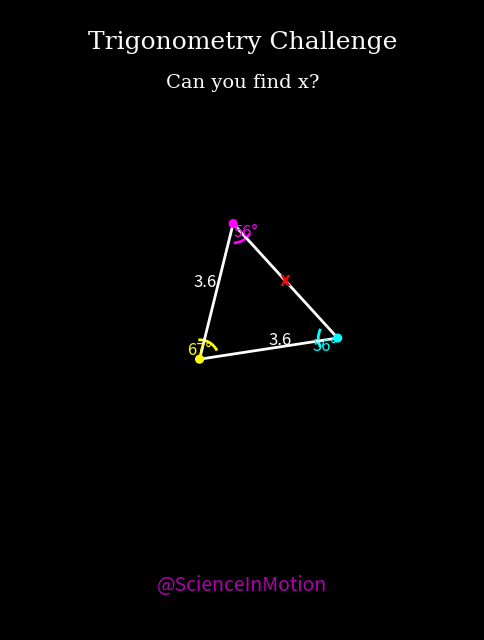

The matplotlib source for this figure: (Note: this script raises an exception after producing the figure.)
import numpy as np
import matplotlib.pyplot as plt
import matplotlib.animation as animation
from matplotlib.patches import Arc, Circle
import os
from matplotlib import rcParams

# Set high DPI value for better quality
rcParams['figure.dpi'] = 150

def create_trig_challenge_animation(output_dir="output"):
    """
    Creates an engaging trigonometry challenge animation optimized for TikTok.
    The animation shows a rotating triangle with dynamic measurements and asks
    viewers to solve for a missing value.
    """
    print("Creating Trigonometry Challenge Animation...")
    
    # Animation parameters
    fps = 30
    duration = 30  # 30 seconds total
    frames = fps * duration
    
    # Set up figure (9:16 aspect ratio for TikTok)
    fig = plt.figure(figsize=(6, 10.67), facecolor='black')
    ax = fig.add_subplot(111)
    
    # Configure axes
    ax.set_facecolor('black')
    ax.set_xlim(-6, 6)
    ax.set_ylim(-8, 8)
    ax.set_aspect('equal')
    ax.axis('off')
    
    # Define the base triangle points
    base_length = 4
    height = 3
    A = np.array([-base_length/2, -height/2])
    B = np.array([base_length/2, -height/2])
    C = np.array([0, height/2])
    
    # Create triangle elements
    triangle, = ax.plot([], [], 'w-', lw=2)
    point_A = Circle(A, 0.1, color='cyan', zorder=3)
    point_B = Circle(B, 0.1, color='magenta', zorder=3)
    point_C = Circle(C, 0.1, color='yellow', zorder=3)
    ax.add_patch(point_A)
    ax.add_patch(point_B)
    ax.add_patch(point_C)
    
    # Create angle arcs
    angle_A = Arc(A, 1, 1, angle=0, theta1=0, theta2=0, color='cyan', lw=2)
    angle_B = Arc(B, 1, 1, angle=0, theta1=0, theta2=0, color='magenta', lw=2)
    angle_C = Arc(C, 1, 1, angle=0, theta1=0, theta2=0, color='yellow', lw=2)
    ax.add_patch(angle_A)
    ax.add_patch(angle_B)
    ax.add_patch(angle_C)
    
    # Text elements with mathematical styling
    title = ax.text(0, 7, "Trigonometry Challenge", 
                   fontsize=18, color='white', ha='center', 
                   fontname='DejaVu Serif')
    
    subtitle = ax.text(0, 6, "Can you find x?", 
                      fontsize=14, color='white', ha='center', 
                      fontname='DejaVu Serif', alpha=0)
    
    # Side labels
    side_a = ax.text(0, 0, "", color='white', ha='right', va='bottom', fontsize=12)
    side_b = ax.text(0, 0, "", color='white', ha='left', va='bottom', fontsize=12)
    side_c = ax.text(0, 0, "x", color='red', ha='center', va='center', fontsize=14, fontweight='bold')
    
    # Angle labels
    angle_label_A = ax.text(0, 0, "", color='cyan', ha='right', va='top', fontsize=12)
    angle_label_B = ax.text(0, 0, "", color='magenta', ha='left', va='top', fontsize=12)
    angle_label_C = ax.text(0, 0, "", color='yellow', ha='center', va='bottom', fontsize=12)
    
    # Watermark
    watermark = ax.text(0, -7, "@ScienceInMotion", 
                       fontsize=14, color='#FF00FF', ha='center', alpha=0.7)
    
    def rotate_point(point, angle, center=np.array([0, 0])):
        """Rotate a point around a center by given angle in radians"""
        cos_a = np.cos(angle)
        sin_a = np.sin(angle)
        px, py = point - center
        rx = px * cos_a - py * sin_a
        ry = px * sin_a + py * cos_a
        return np.array([rx, ry]) + center
    
    def get_angle(p1, p2, p3):
        """Calculate angle between three points in degrees"""
        v1 = p1 - p2
        v2 = p3 - p2
        cos_angle = np.dot(v1, v2) / (np.linalg.norm(v1) * np.linalg.norm(v2))
        angle = np.arccos(np.clip(cos_angle, -1.0, 1.0))
        return np.degrees(angle)
    
    def init():
        """Initialize animation"""
        triangle.set_data([], [])
        return (triangle, point_A, point_B, point_C, angle_A, angle_B, angle_C,
                title, subtitle, side_a, side_b, side_c, angle_label_A, 
                angle_label_B, angle_label_C, watermark)
    
    def update(frame):
        """Update animation for each frame"""
        frame_norm = frame / frames  # Normalized frame (0 to 1)
        
        # Rotation angle for the entire triangle
        rotation = frame_norm * 2 * np.pi
        
        # Calculate current triangle points with rotation
        center = np.array([0, 0])
        current_A = rotate_point(A, rotation)
        current_B = rotate_point(B, rotation)
        current_C = rotate_point(C, rotation)
        
        # Update triangle
        triangle.set_data([current_A[0], current_B[0], current_C[0], current_A[0]],
                         [current_A[1], current_B[1], current_C[1], current_A[1]])
        
        # Update points
        point_A.center = current_A
        point_B.center = current_B
        point_C.center = current_C
        
        # Calculate and update angles
        angle_A_val = get_angle(current_B, current_A, current_C)
        angle_B_val = get_angle(current_A, current_B, current_C)
        angle_C_val = get_angle(current_A, current_C, current_B)
        
        # Update angle arcs
        for point, angle_patch, angle_val, offset in [
            (current_A, angle_A, angle_A_val, 180),
            (current_B, angle_B, angle_B_val, -60),
            (current_C, angle_C, angle_C_val, 60)
        ]:
            angle_patch.center = point
            angle_patch.theta1 = offset - angle_val/2
            angle_patch.theta2 = offset + angle_val/2
        
        # Calculate side lengths
        side_a_len = np.linalg.norm(current_B - current_C)
        side_b_len = np.linalg.norm(current_A - current_C)
        side_c_len = np.linalg.norm(current_A - current_B)
        
        # Text fade-in based on animation phase
        if frame_norm < 0.1:  # Initial fade in
            alpha = frame_norm / 0.1
            title.set_alpha(alpha)
            watermark.set_alpha(alpha * 0.7)
        elif 0.2 < frame_norm < 0.3:  # Fade in measurements
            alpha = (frame_norm - 0.2) / 0.1
            subtitle.set_alpha(alpha)
        elif frame_norm > 0.9:  # Fade out
            alpha = (1 - (frame_norm - 0.9) / 0.1)
            title.set_alpha(alpha)
            subtitle.set_alpha(alpha)
            watermark.set_alpha(alpha * 0.7)
        
        # Update angle labels with rounded values
        angle_label_A.set_text(f"{angle_A_val:.0f}°")
        angle_label_B.set_text(f"{angle_B_val:.0f}°")
        angle_label_C.set_text(f"{angle_C_val:.0f}°")
        
        # Position labels
        for label, point in [
            (angle_label_A, current_A),
            (angle_label_B, current_B),
            (angle_label_C, current_C)
        ]:
            label.set_position((point[0], point[1]))
        
        # Update side labels
        side_a.set_text(f"{side_a_len:.1f}")
        side_b.set_text(f"{side_b_len:.1f}")
        
        # Position side labels at midpoints
        side_a.set_position(((current_B[0] + current_C[0])/2, (current_B[1] + current_C[1])/2))
        side_b.set_position(((current_A[0] + current_C[0])/2, (current_A[1] + current_C[1])/2))
        side_c.set_position(((current_A[0] + current_B[0])/2, (current_A[1] + current_B[1])/2))
        
        return (triangle, point_A, point_B, point_C, angle_A, angle_B, angle_C,
                title, subtitle, side_a, side_b, side_c, angle_label_A, 
                angle_label_B, angle_label_C, watermark)
    
    # Create animation
    ani = animation.FuncAnimation(
        fig,
        update,
        frames=frames,
        init_func=init,
        blit=True,
        interval=1000/fps
    )
    
    # Save animation
    os.makedirs(output_dir, exist_ok=True)
    output_file = os.path.join(output_dir, 'trig_challenge.mp4')
    print(f"Saving animation to {output_file}...")
    
    try:
        writer = animation.FFMpegWriter(fps=fps, metadata=dict(artist='Me'),
                                      bitrate=1800, codec="h264",
                                      extra_args=['-pix_fmt', 'yuv420p'])
        ani.save(output_file, writer=writer)
        print(f"Trigonometry challenge animation saved to '{output_file}'")
    except (RuntimeError, FileNotFoundError) as e:
        print("ffmpeg not found. Saving as GIF instead...")
        gif_file = os.path.join(output_dir, 'trig_challenge.gif')
        ani.save(gif_file, writer='pillow', fps=fps)
        print(f"Trigonometry challenge animation saved as GIF to '{gif_file}'")
        
        file_size_bytes = os.path.getsize(gif_file)
        file_size_mb = file_size_bytes / (1024 * 1024)
        print(f"File size: {file_size_mb:.2f} MB")
    
    plt.close(fig)

if __name__ == "__main__":
    create_trig_challenge_animation() 